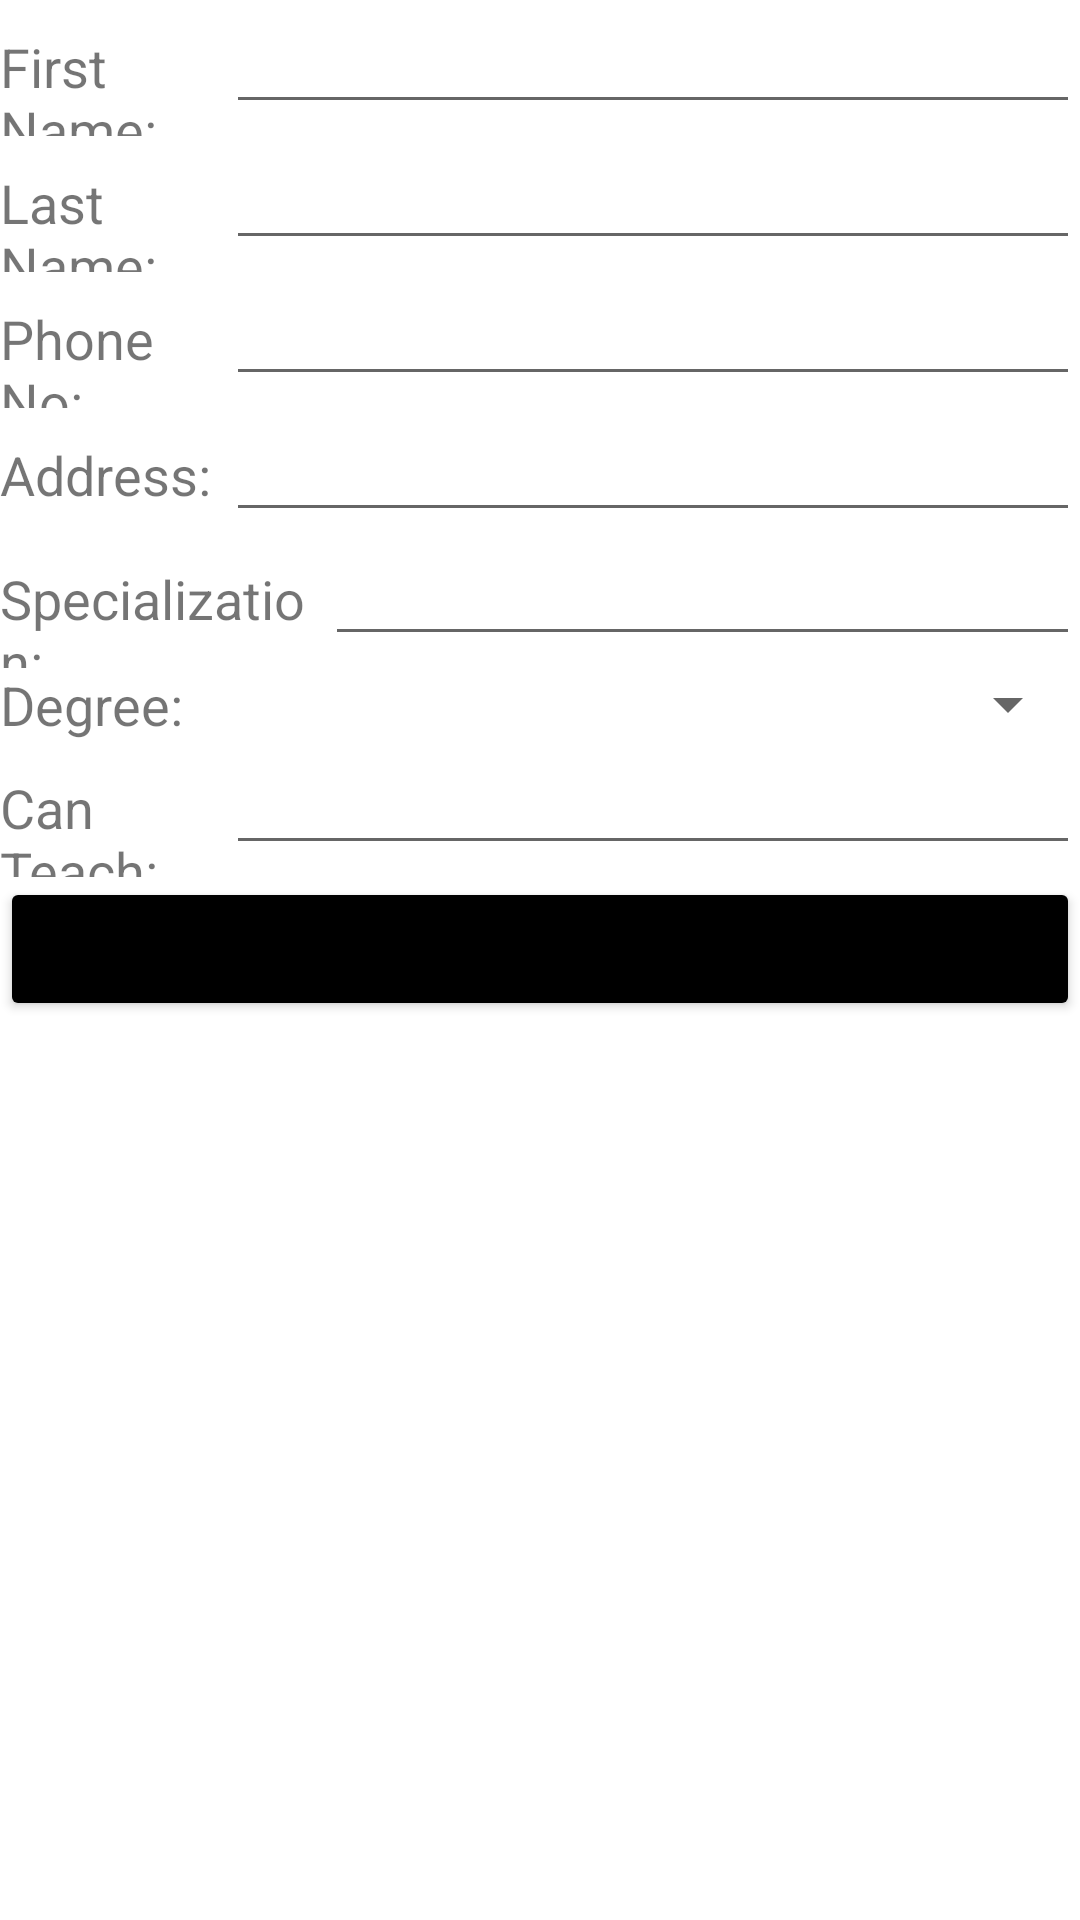

Write the Android layout XML for this screen, with the resource values it uses.
<!-- AndroidManifest.xml: application theme Theme.TrainingCenter_1192698 -->
<!-- res/layout/fragment_edit_instructor_profile.xml -->
<?xml version="1.0" encoding="utf-8"?>
<LinearLayout xmlns:android="http://schemas.android.com/apk/res/android"
    android:layout_width="match_parent"
    android:layout_height="match_parent"
    android:orientation="vertical">

    <LinearLayout
        android:layout_width="match_parent"
        android:layout_height="wrap_content"
        android:orientation="horizontal">

        <TextView
            android:id="@+id/textView914141123"
            android:layout_width="1dp"
            android:layout_height="wrap_content"
            android:layout_weight="1"
            android:text="First Name:"
            android:textSize="18sp" />

        <EditText
            android:id="@+id/editText_firstName_Instructor_edit"
            android:layout_width="wrap_content"
            android:layout_height="wrap_content"
            android:layout_weight="1"
            android:ems="10"
            android:inputType="textPersonName" />
    </LinearLayout>

    <LinearLayout
        android:layout_width="match_parent"
        android:layout_height="wrap_content"
        android:orientation="horizontal">

        <TextView
            android:id="@+id/textView34313124221"
            android:layout_width="1dp"
            android:layout_height="wrap_content"
            android:layout_weight="1"
            android:text="Last Name:"
            android:textSize="18sp" />

        <EditText
            android:id="@+id/editText_lastName_Instructor_edit"
            android:layout_width="wrap_content"
            android:layout_height="wrap_content"
            android:layout_weight="1"
            android:ems="10"
            android:inputType="textPersonName" />
    </LinearLayout>

    <LinearLayout
        android:layout_width="match_parent"
        android:layout_height="wrap_content"
        android:orientation="horizontal">

        <TextView
            android:id="@+id/textView91425412411223"
            android:layout_width="1dp"
            android:layout_height="wrap_content"
            android:layout_weight="1"
            android:text="Phone No:"
            android:textSize="18sp" />

        <EditText
            android:id="@+id/editText_number_Instructor_edit"
            android:layout_width="wrap_content"
            android:layout_height="wrap_content"
            android:layout_weight="1"
            android:ems="10"
            android:inputType="phone" />
    </LinearLayout>

    <LinearLayout
        android:layout_width="match_parent"
        android:layout_height="wrap_content"
        android:orientation="horizontal">

        <TextView
            android:id="@+id/textView919122223"
            android:layout_width="1dp"
            android:layout_height="wrap_content"
            android:layout_weight="1"
            android:text="Address:"
            android:textSize="18sp" />

        <EditText
            android:id="@+id/editText_address_Instructor_edit"
            android:layout_width="wrap_content"
            android:layout_height="wrap_content"
            android:layout_weight="1"
            android:ems="10"
            android:inputType="textPersonName" />
    </LinearLayout>
    <LinearLayout
        android:layout_width="match_parent"
        android:layout_height="wrap_content"
        android:orientation="horizontal">

        <TextView
            android:id="@+id/textView91412915"
            android:layout_width="67dp"
            android:layout_height="wrap_content"
            android:layout_weight="1"
            android:text="Specialization:"
            android:textSize="18sp" />

        <EditText
            android:id="@+id/editText_speccialization_Instructor_edit"
            android:layout_width="wrap_content"
            android:layout_height="wrap_content"
            android:layout_weight="1"
            android:ems="10"
            android:inputType="textPersonName" />
    </LinearLayout>
    <LinearLayout
        android:layout_width="match_parent"
        android:layout_height="wrap_content"
        android:orientation="horizontal">

        <TextView
            android:id="@+id/textView9123"
            android:layout_width="1dp"
            android:layout_height="wrap_content"
            android:layout_weight="1"
            android:text="Degree:"
            android:textSize="18sp" />

        <Spinner
            android:id="@+id/spinner_degree_edit"
            android:layout_width="wrap_content"
            android:layout_height="wrap_content"
            android:layout_weight="1" />
    </LinearLayout>
    <LinearLayout
        android:layout_width="match_parent"
        android:layout_height="wrap_content"
        android:orientation="horizontal">

        <TextView
            android:id="@+id/textView22223"
            android:layout_width="1dp"
            android:layout_height="wrap_content"
            android:layout_weight="1"
            android:text="Can Teach:"
            android:textSize="18sp" />

        <EditText
            android:id="@+id/editText_courses_Instructor_edit"
            android:layout_width="wrap_content"
            android:layout_height="wrap_content"
            android:layout_weight="1"
            android:ems="10"
            android:inputType="textPersonName" />
    </LinearLayout>

    <Button
        android:id="@+id/button_edit_instructor_account"
        android:layout_width="match_parent"
        android:layout_height="wrap_content"
        android:backgroundTint="@color/black"
        android:text="Save" />
</LinearLayout>
<!-- resources referenced by this layout -->
<resources>
  <style name="Theme.TrainingCenter_1192698" parent="Theme.MaterialComponents.DayNight.DarkActionBar">
          
          <item name="colorPrimary">@color/purple_500</item>
          <item name="colorPrimaryVariant">@color/purple_700</item>
          <item name="colorOnPrimary">@color/white</item>
          
          <item name="colorSecondary">@color/teal_200</item>
          <item name="colorSecondaryVariant">@color/teal_700</item>
          <item name="colorOnSecondary">@color/black</item>
          
          <item name="android:statusBarColor">?attr/colorPrimaryVariant</item>
          
      </style>
  <!-- not gathered from this repository: default colours our renderer supplied (Android Studio template values) -->
  <color name="purple_500">#FF6200EE</color>
  <color name="purple_700">#FF3700B3</color>
  <color name="teal_200">#FF03DAC5</color>
  <color name="teal_700">#FF018786</color>
  <color name="black">#FF000000</color>
  <color name="white">#FFFFFFFF</color>
</resources>
